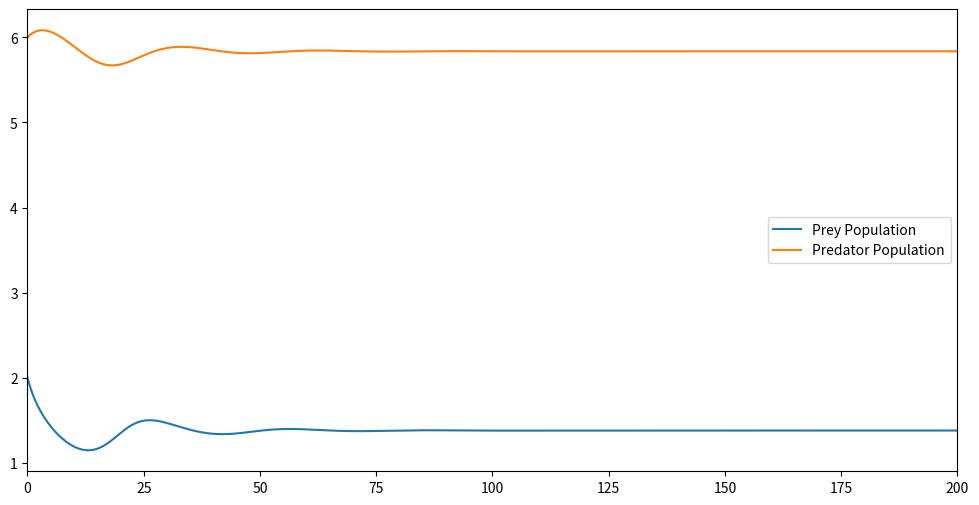

This chart was generated by the following Python code:
from scipy import integrate as int
from mpl_toolkits import mplot3d

import numpy as np
import matplotlib.pyplot as plt
plt.show()

def predator_prey(t, x, r=2, f=.04, b=0.5, c1=0.6, beta=2, h=0.02, d=.03, c2=0.4):
    """
    Given:
       t, x: a point of interest in two dimensional space
       r, f, b, c1, beta, h, d, c2: parameters defining the autonomous system
    Returns:
       x_dot, y_dot: values of the Autonomous system's partial
           derivatives at the point x, y
    """


    x_dot = ((r*x[0])/(1+f*x[1])-b*x[0]**2-(c1*x[0]*x[1])/(1+beta*x[0]))
    y_dot = (-d*x[1]-h*x[1]**2+(c2*x[0]*x[1])/(1+beta*x[0]))

    return [x_dot, y_dot]

# Set initial values
t0 = 0
tf = 200
y0 = [2, 6]
max_step = .01


sol = int.solve_ivp(predator_prey,
                  (t0,tf),
                  y0, max_step = max_step)
xs = sol.y[0]
ys = sol.y[1]


plt.figure(figsize=(12,6))

plt.plot(sol.t,xs,label = "Prey Population")
plt.plot(sol.t,ys,label = "Predator Population")

plt.xlim([0,200])
plt.legend()
plt.show()

